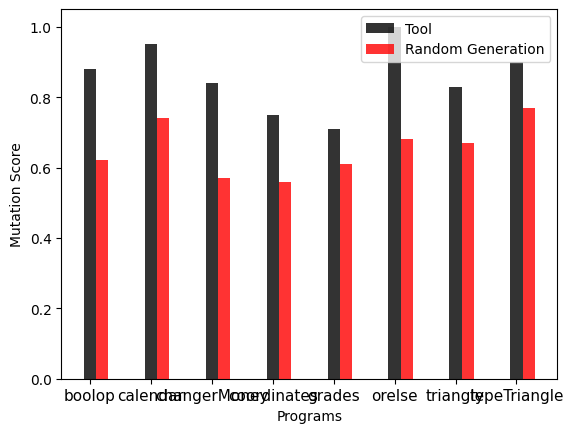

Python code for this plot:
import numpy as np
import matplotlib.pyplot as plt
plt.rcdefaults()

fig, ax = plt.subplots()

execucoes = ('boolop',
'calendar',
'changerMoney',
'coordinates',
'grades',
'orelse',
'triangle',
'typeTriangle'
)
y_pos = np.arange(len(execucoes))
tool = [0.88,
        0.95,
        0.84,
        0.75,
        0.71,
        1.00,
        0.83,
        0.90
        ]
random = [0.62,
          0.74,
          0.57,
          0.56,
          0.61,
          0.68,
          0.67,
          0.77
          ]

plt.bar(y_pos, tool, align='center', alpha=0.8, color="black", width=0.2, label='Tool')
plt.bar(y_pos+0.2, random, align='center', alpha=0.8, color="red", width=0.2, label='Random Generation')
plt.xticks(y_pos, execucoes, fontsize=11)
plt.legend(loc="upper right")
plt.xlabel('Programs')
plt.ylabel('Mutation Score')
fig.savefig("time.pdf")
plt.show()
